2-way image classification set "final_dataset" from GitHub (Poilik/50.039-Deep-Learning-Butterfly-Classification); label vocabulary: non-hybrid, hybrid.

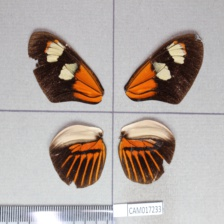
Label: hybrid

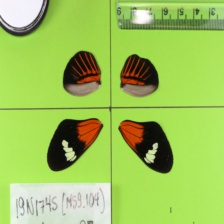
Label: non-hybrid

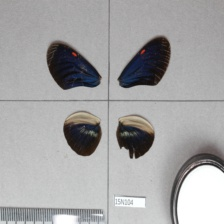
Label: hybrid

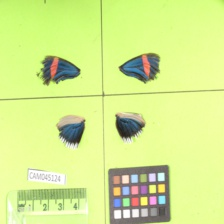
Label: non-hybrid

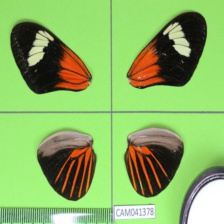
Label: non-hybrid

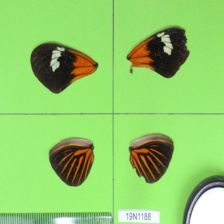
Label: non-hybrid
